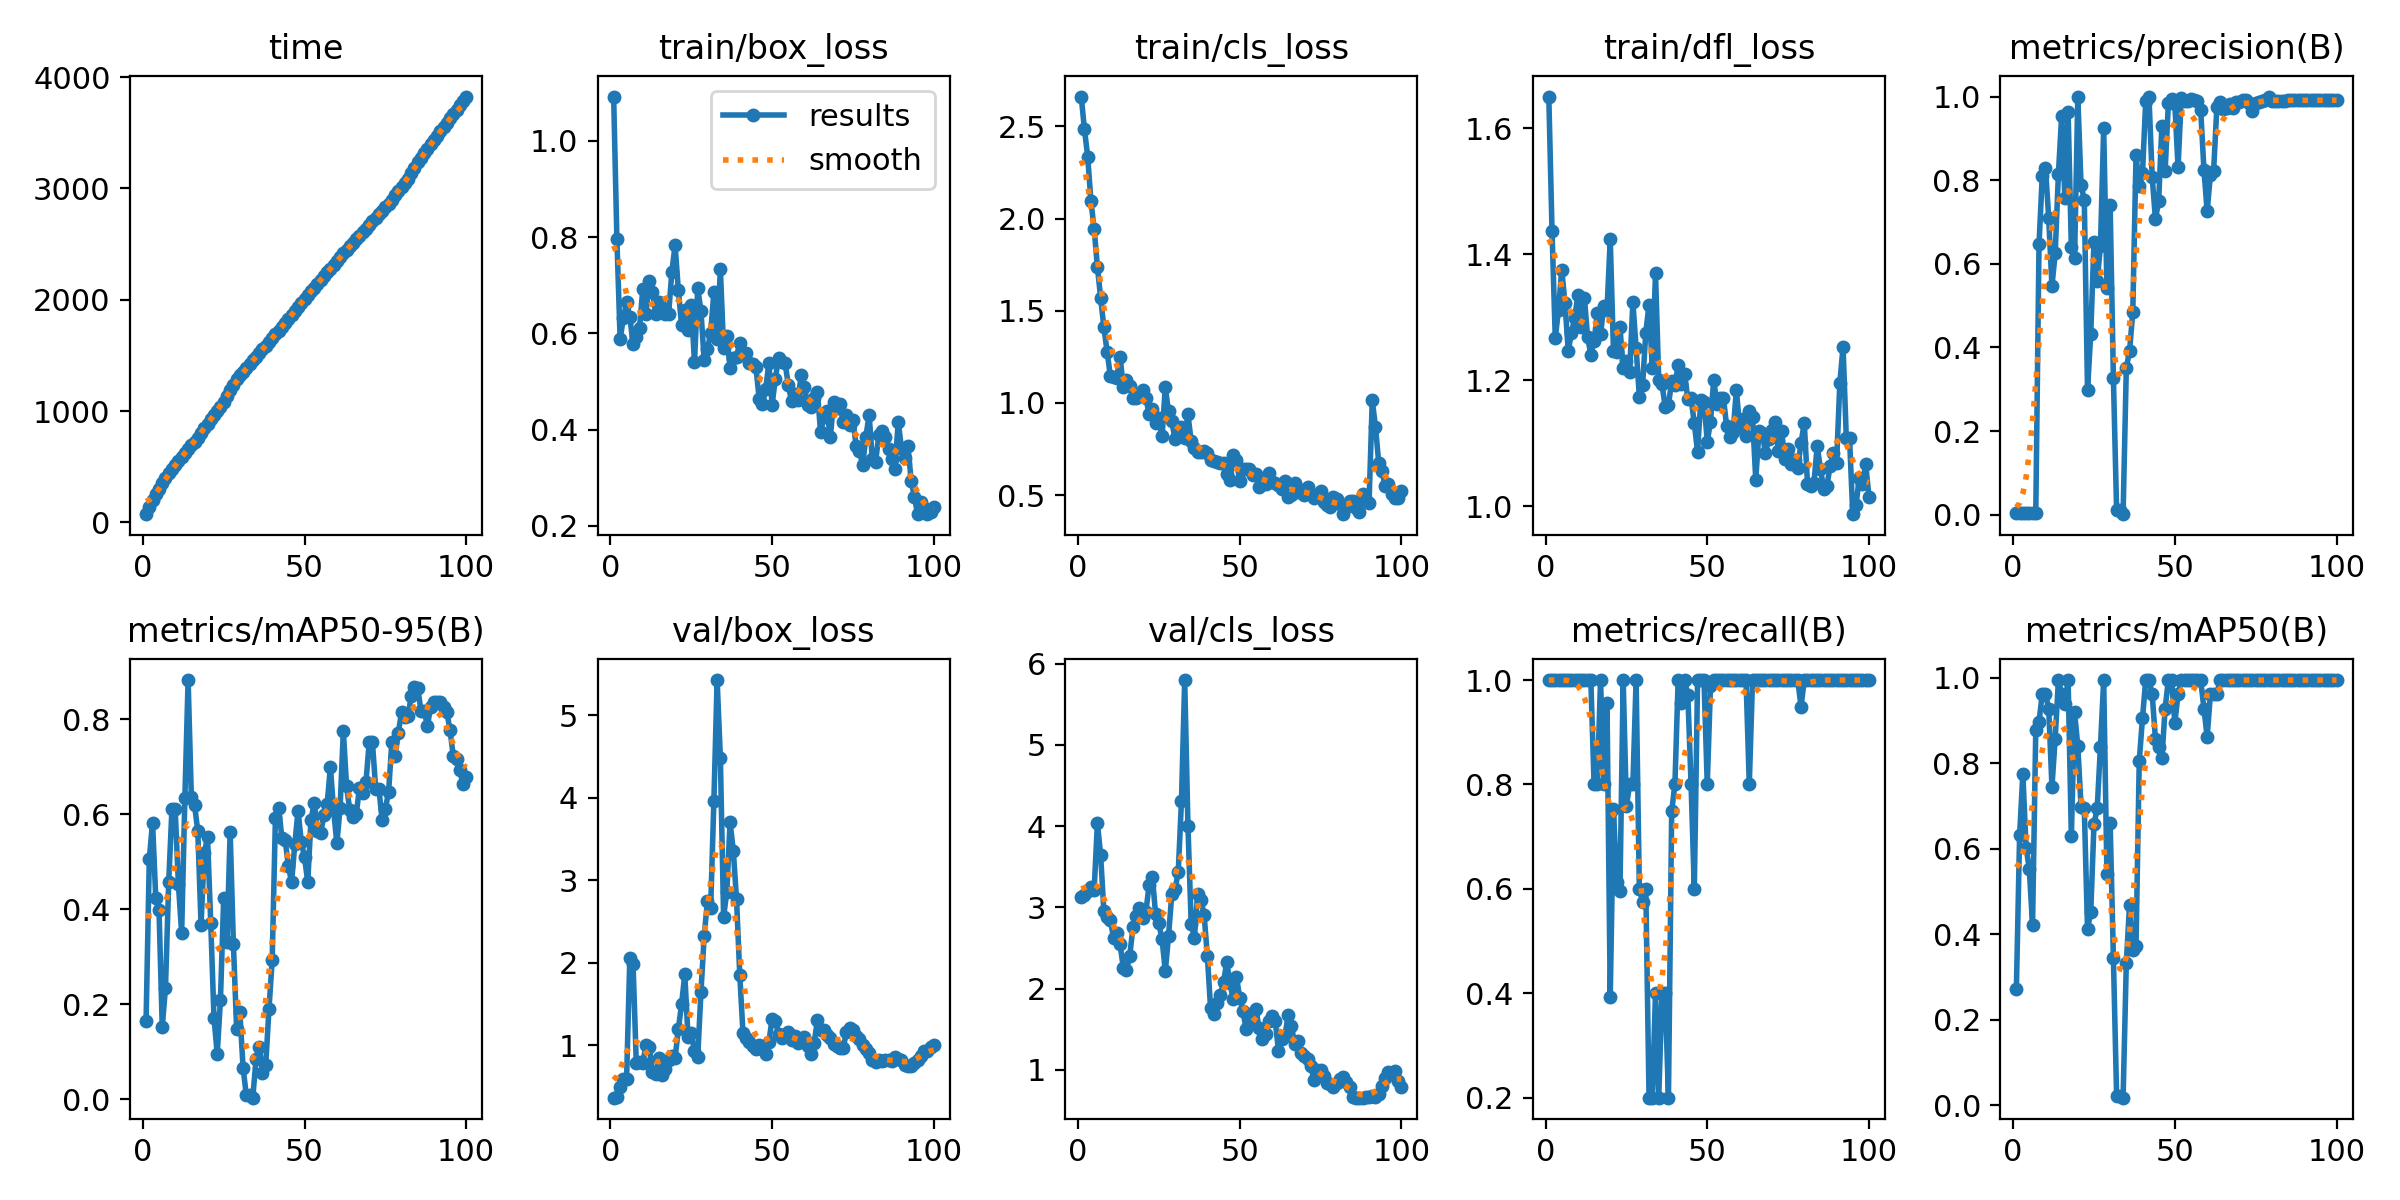

The table this chart was drawn from, first rows:
epoch, time, train/box_loss, train/cls_loss, train/dfl_loss, metrics/precision(B), metrics/recall(B), metrics/mAP50(B), metrics/mAP50-95(B), val/box_loss, val/cls_loss, val/dfl_loss, lr/pg0, lr/pg1, lr/pg2
1, 72.95, 1.092, 2.662, 1.65, 0.00333, 1, 0.2709, 0.1651, 0.3636, 3.124, 0.8687, 6e-05, 6e-05, 6e-05
2, 137, 0.796, 2.484, 1.436, 0.00333, 1, 0.6319, 0.5064, 0.3704, 3.155, 0.8359, 0.0001386, 0.0001386, 0.0001386
3, 200.3, 0.5887, 2.337, 1.266, 0.00333, 1, 0.775, 0.5827, 0.496, 3.206, 0.8621, 0.0002156, 0.0002156, 0.0002156
4, 251.4, 0.631, 2.096, 1.312, 0.00333, 1, 0.603, 0.4236, 0.5858, 3.25, 1.106, 0.0002911, 0.0002911, 0.0002911
5, 300.5, 0.6648, 1.944, 1.375, 0.00333, 1, 0.5528, 0.3984, 0.5922, 3.215, 1.023, 0.000365, 0.000365, 0.000365
6, 350.8, 0.6348, 1.739, 1.323, 0.00333, 1, 0.4207, 0.1524, 2.053, 4.036, 2.311, 0.0004372, 0.0004372, 0.0004372
7, 402.4, 0.5771, 1.57, 1.247, 0.00333, 1, 0.8783, 0.2349, 1.984, 3.644, 2.714, 0.0005079, 0.0005079, 0.0005079
8, 440.2, 0.5926, 1.412, 1.274, 0.6463, 1, 0.8979, 0.4572, 0.7826, 2.955, 1.385, 0.000577, 0.000577, 0.000577
9, 479.5, 0.6103, 1.279, 1.299, 0.8101, 1, 0.9617, 0.6117, 0.7989, 2.885, 1.361, 0.0006446, 0.0006446, 0.0006446
10, 516.3, 0.6911, 1.148, 1.334, 0.8299, 1, 0.9617, 0.6104, 0.7786, 2.84, 1.198, 0.0007105, 0.0007105, 0.0007105
11, 552.3, 0.64, 1.142, 1.284, 0.7093, 1, 0.9283, 0.4527, 1.007, 2.628, 1.558, 0.0007749, 0.0007749, 0.0007749
12, 589.3, 0.7095, 1.136, 1.331, 0.5466, 1, 0.745, 0.3504, 0.9791, 2.679, 1.492, 0.0008376, 0.0008376, 0.0008376
13, 624.9, 0.6857, 1.252, 1.269, 0.6248, 1, 0.8579, 0.6351, 0.6706, 2.552, 1.123, 0.0008988, 0.0008988, 0.0008988
14, 659, 0.6411, 1.087, 1.24, 0.8148, 1, 0.995, 0.8831, 0.648, 2.258, 1.162, 0.0009584, 0.0009584, 0.0009584
15, 692.5, 0.6657, 1.125, 1.262, 0.9542, 0.8, 0.9617, 0.6361, 0.845, 2.232, 1.521, 0.001016, 0.001016, 0.001016
16, 724.7, 0.6522, 1.094, 1.307, 0.7569, 0.8, 0.9379, 0.6194, 0.6399, 2.406, 1.252, 0.001073, 0.001073, 0.001073
17, 760.6, 0.6407, 1.027, 1.273, 0.9637, 1, 0.995, 0.5643, 0.7055, 2.755, 1.567, 0.001128, 0.001128, 0.001128
18, 802.7, 0.6399, 1.025, 1.317, 0.639, 0.8, 0.63, 0.3681, 0.8192, 2.895, 1.454, 0.001181, 0.001181, 0.001181
19, 844.2, 0.7281, 1.05, 1.311, 0.6133, 0.9564, 0.92, 0.5193, 0.8703, 2.986, 1.56, 0.001233, 0.001233, 0.001233
20, 886, 0.7828, 1.073, 1.424, 1, 0.3936, 0.84, 0.5517, 0.8451, 2.869, 1.662, 0.001283, 0.001283, 0.001283
21, 925.5, 0.6902, 1.027, 1.246, 0.7882, 0.7528, 0.6985, 0.3721, 1.192, 2.949, 1.961, 0.001331, 0.001331, 0.001331
22, 962.5, 0.6172, 0.9374, 1.245, 0.7531, 0.6124, 0.6948, 0.1715, 1.495, 3.275, 2.431, 0.001378, 0.001378, 0.001378
23, 998.5, 0.6489, 0.9679, 1.284, 0.2986, 0.5964, 0.4124, 0.09607, 1.858, 3.378, 2.878, 0.001424, 0.001424, 0.001424
24, 1034, 0.607, 0.8891, 1.219, 0.4324, 1, 0.4523, 0.2089, 1.101, 2.916, 1.838, 0.001467, 0.001467, 0.001467
25, 1082, 0.6594, 0.9177, 1.23, 0.653, 0.759, 0.6575, 0.4241, 1.142, 2.804, 1.898, 0.00151, 0.00151, 0.00151
26, 1133, 0.5399, 0.8183, 1.214, 0.56, 0.8, 0.695, 0.3305, 0.9345, 2.606, 1.646, 0.001505, 0.001505, 0.001505
27, 1186, 0.6943, 1.084, 1.324, 0.6421, 0.8, 0.8394, 0.5624, 0.8558, 2.215, 1.475, 0.001485, 0.001485, 0.001485
28, 1235, 0.6456, 0.9539, 1.251, 0.9237, 1, 0.995, 0.3281, 1.647, 2.648, 2.192, 0.001465, 0.001465, 0.001465
29, 1284, 0.5443, 0.9032, 1.174, 0.5411, 0.6, 0.5413, 0.149, 2.324, 3.159, 2.975, 0.001446, 0.001446, 0.001446
30, 1319, 0.5665, 0.8023, 1.192, 0.7398, 0.5755, 0.6596, 0.1833, 2.747, 3.223, 3.252, 0.001426, 0.001426, 0.001426
31, 1353, 0.6008, 0.825, 1.275, 0.3278, 0.6, 0.3454, 0.06625, 2.664, 3.431, 2.864, 0.001406, 0.001406, 0.001406
32, 1386, 0.6855, 0.8717, 1.32, 0.01015, 0.2, 0.02194, 0.00877, 3.964, 4.311, 4.383, 0.001386, 0.001386, 0.001386
33, 1419, 0.5886, 0.8096, 1.22, 0.01015, 0.2, 0.02194, 0.00877, 5.425, 5.798, 5.619, 0.001366, 0.001366, 0.001366
34, 1454, 0.7333, 0.9375, 1.369, 0.00133, 0.4, 0.01743, 0.0034, 4.485, 4.007, 4.927, 0.001347, 0.001347, 0.001347
35, 1488, 0.5692, 0.7932, 1.2, 0.3515, 0.2, 0.3329, 0.08384, 2.555, 2.799, 2.925, 0.001327, 0.001327, 0.001327
36, 1522, 0.5949, 0.7534, 1.194, 0.3914, 0.4, 0.469, 0.1111, 2.859, 2.628, 3.19, 0.001307, 0.001307, 0.001307
37, 1555, 0.5281, 0.7337, 1.157, 0.4848, 0.4, 0.3621, 0.05573, 3.701, 3.169, 3.765, 0.001287, 0.001287, 0.001287
38, 1588, 0.549, 0.7331, 1.16, 0.8591, 0.2, 0.3731, 0.07258, 3.359, 3.096, 3.571, 0.001267, 0.001267, 0.001267
39, 1621, 0.5508, 0.7372, 1.199, 0.7872, 0.7486, 0.8059, 0.1897, 2.766, 2.912, 3.241, 0.001248, 0.001248, 0.001248
40, 1654, 0.5808, 0.7289, 1.192, 0.8162, 0.8, 0.9061, 0.2933, 1.854, 2.404, 2.246, 0.001228, 0.001228, 0.001228
41, 1688, 0.5592, 0.6885, 1.224, 0.9896, 1, 0.995, 0.5925, 1.143, 1.759, 1.922, 0.001208, 0.001208, 0.001208
42, 1721, 0.5601, 0.6878, 1.194, 1, 0.9556, 0.995, 0.6143, 1.089, 1.693, 1.966, 0.001188, 0.001188, 0.001188
43, 1755, 0.5391, 0.6775, 1.21, 0.8075, 1, 0.9617, 0.5497, 1.039, 1.818, 1.994, 0.001168, 0.001168, 0.001168
44, 1788, 0.5352, 0.6733, 1.17, 0.7074, 0.9712, 0.8579, 0.5471, 0.9942, 1.92, 1.823, 0.001149, 0.001149, 0.001149
45, 1824, 0.5296, 0.676, 1.171, 0.7495, 0.8, 0.8383, 0.4915, 0.9573, 2.079, 1.65, 0.001129, 0.001129, 0.001129
46, 1864, 0.464, 0.6144, 1.132, 0.9305, 0.6, 0.8117, 0.4572, 1.008, 2.324, 1.686, 0.001109, 0.001109, 0.001109
47, 1897, 0.4522, 0.5822, 1.086, 0.8225, 1, 0.9283, 0.538, 0.9596, 2.067, 1.666, 0.001089, 0.001089, 0.001089
48, 1938, 0.4839, 0.7184, 1.169, 0.9835, 1, 0.995, 0.6079, 0.8948, 1.868, 1.841, 0.001069, 0.001069, 0.001069
49, 1975, 0.5373, 0.6882, 1.166, 0.9953, 1, 0.995, 0.5423, 1.037, 2.148, 2.034, 0.00105, 0.00105, 0.00105
50, 2008, 0.4513, 0.5771, 1.102, 0.9825, 0.8, 0.895, 0.5093, 1.322, 1.889, 2.645, 0.00103, 0.00103, 0.00103
51, 2041, 0.5056, 0.6418, 1.134, 0.8314, 0.9883, 0.9617, 0.458, 1.296, 1.723, 2.68, 0.00101, 0.00101, 0.00101
52, 2075, 0.5491, 0.6416, 1.201, 0.997, 1, 0.995, 0.589, 1.138, 1.507, 2.286, 0.0009902, 0.0009902, 0.0009902
53, 2108, 0.5397, 0.6421, 1.162, 0.9886, 1, 0.995, 0.6239, 1.088, 1.607, 2.05, 0.0009704, 0.0009704, 0.0009704
54, 2145, 0.5389, 0.6067, 1.172, 0.9903, 1, 0.995, 0.5648, 1.12, 1.705, 2.111, 0.0009506, 0.0009506, 0.0009506
55, 2177, 0.4932, 0.6127, 1.172, 0.9931, 1, 0.995, 0.5613, 1.159, 1.746, 2.133, 0.0009308, 0.0009308, 0.0009308
56, 2213, 0.4589, 0.5428, 1.127, 0.9917, 1, 0.995, 0.599, 1.068, 1.52, 1.9, 0.000911, 0.000911, 0.000911
57, 2245, 0.4749, 0.5767, 1.11, 0.9897, 1, 0.995, 0.6224, 1.107, 1.38, 2.01, 0.0008912, 0.0008912, 0.0008912
58, 2277, 0.4605, 0.5626, 1.117, 0.9685, 1, 0.995, 0.6995, 1.024, 1.447, 1.988, 0.0008714, 0.0008714, 0.0008714
59, 2310, 0.5136, 0.6204, 1.185, 0.8255, 1, 0.9283, 0.6088, 1.053, 1.606, 2.063, 0.0008516, 0.0008516, 0.0008516
60, 2344, 0.489, 0.573, 1.127, 0.7252, 1, 0.8617, 0.5388, 1.096, 1.667, 1.974, 0.0008318, 0.0008318, 0.0008318
... 40 more rows
